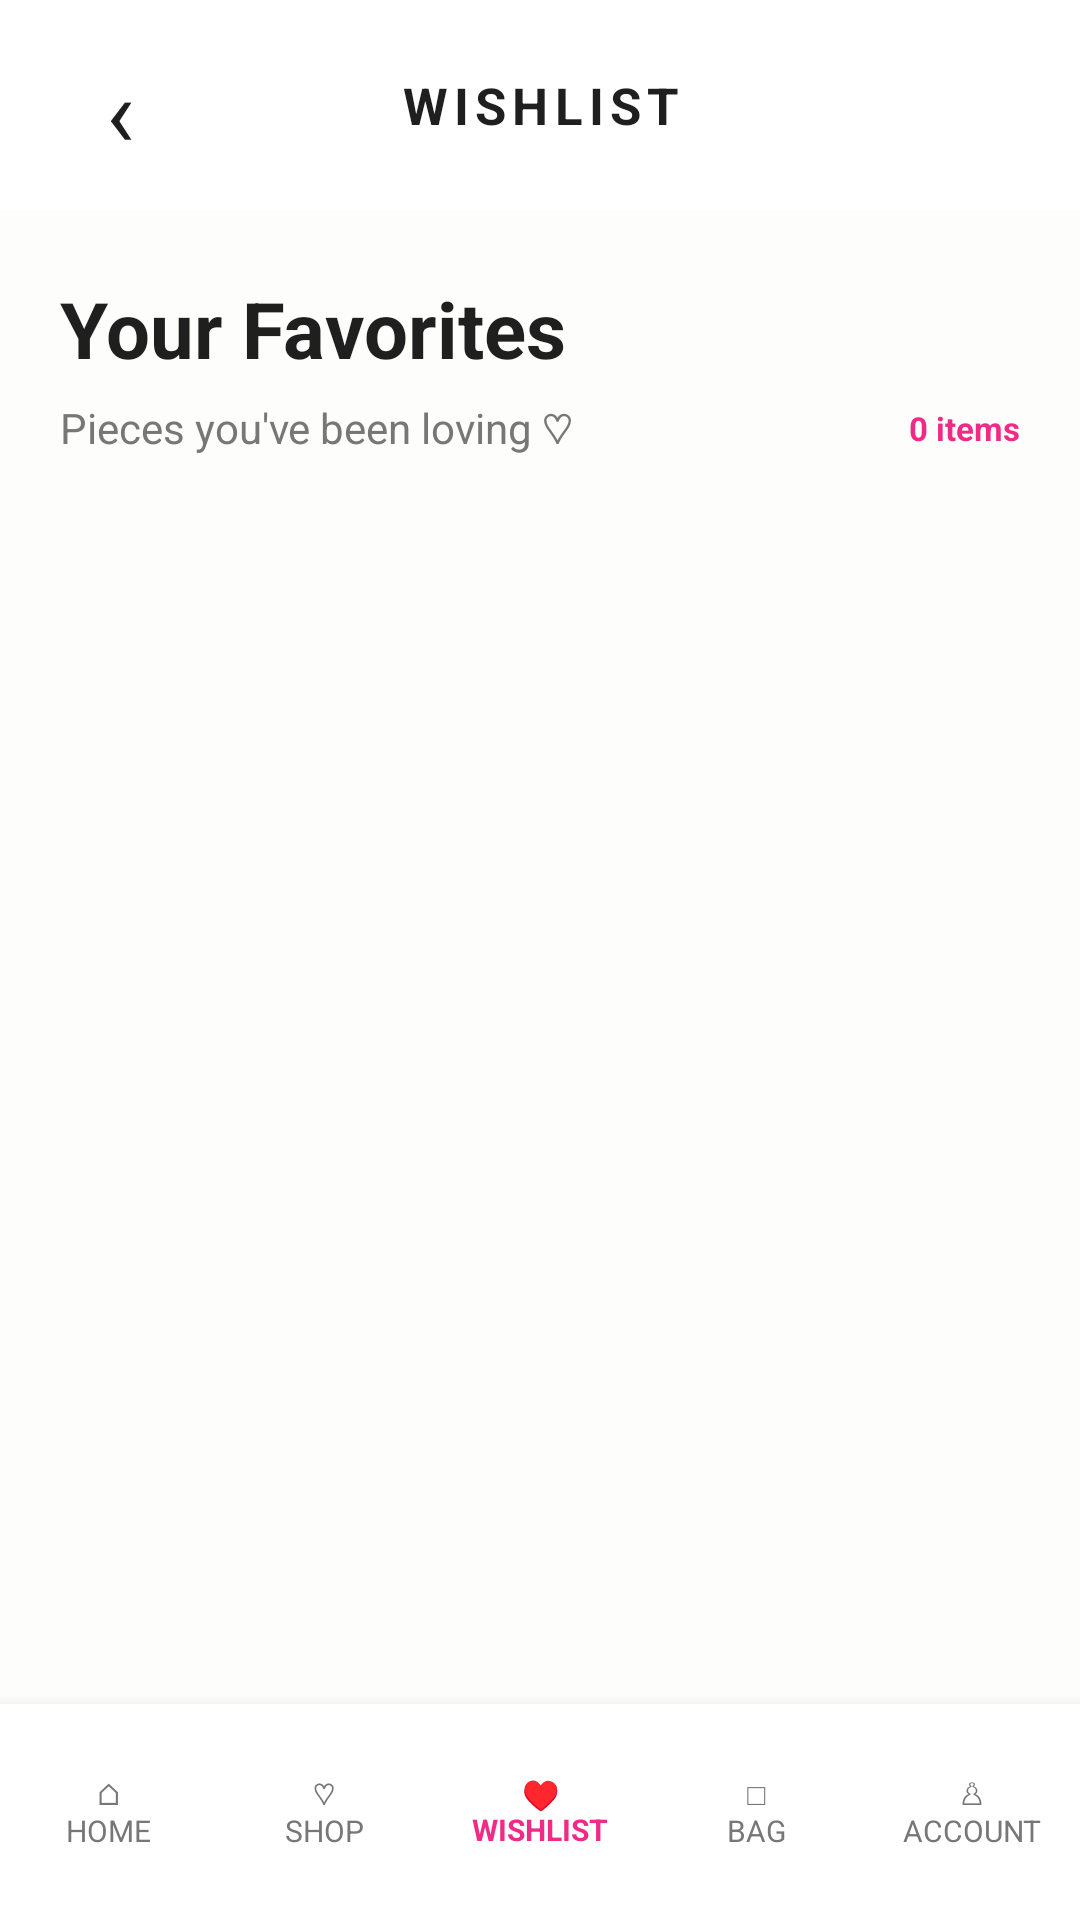

The Android layout XML behind this screen, and the referenced resources:
<!-- AndroidManifest.xml: application theme Theme.Orchidia -->
<!-- res/layout/activity_wishlist.xml -->
<?xml version="1.0" encoding="utf-8"?>
<LinearLayout
    xmlns:android="http://schemas.android.com/apk/res/android"
    xmlns:app="http://schemas.android.com/apk/res-auto"
    android:layout_width="match_parent"
    android:layout_height="match_parent"
    android:orientation="vertical"
    android:background="#FDFDFB">

    
    <LinearLayout
        android:layout_width="match_parent"
        android:layout_height="70dp"
        android:orientation="horizontal"
        android:gravity="center_vertical"
        android:paddingStart="20dp"
        android:paddingEnd="20dp"
        android:background="#FFFFFF">

        
        <TextView
            android:id="@+id/btnBack"
            android:layout_width="40dp"
            android:layout_height="40dp"
            android:gravity="center"
            android:text="‹"
            android:textColor="#1F1F1F"
            android:textSize="32sp"
            android:clickable="true"
            android:focusable="true" />

        
        <TextView
            android:layout_width="0dp"
            android:layout_height="wrap_content"
            android:layout_weight="1"
            android:gravity="center"
            android:text="WISHLIST"
            android:textColor="#1F1F1F"
            android:textSize="17sp"
            android:textStyle="bold"
            android:letterSpacing="0.12" />

        
        <View
            android:layout_width="40dp"
            android:layout_height="40dp" />

    </LinearLayout>


    
    <LinearLayout
        android:layout_width="match_parent"
        android:layout_height="0dp"
        android:layout_weight="1"
        android:orientation="vertical">

        
        <LinearLayout
            android:layout_width="match_parent"
            android:layout_height="wrap_content"
            android:orientation="vertical"
            android:paddingStart="20dp"
            android:paddingEnd="20dp"
            android:paddingTop="22dp">

            <TextView
                android:layout_width="match_parent"
                android:layout_height="wrap_content"
                android:text="Your Favorites"
                android:textColor="#1F1F1F"
                android:textSize="26sp"
                android:textStyle="bold" />

            <LinearLayout
                android:layout_width="match_parent"
                android:layout_height="wrap_content"
                android:layout_marginTop="6dp"
                android:gravity="center_vertical"
                android:orientation="horizontal">

                <TextView
                    android:layout_width="0dp"
                    android:layout_height="wrap_content"
                    android:layout_weight="1"
                    android:text="Pieces you've been loving ♡"
                    android:textColor="#777777"
                    android:textSize="14sp" />

                <TextView
                    android:id="@+id/tvCount"
                    android:layout_width="wrap_content"
                    android:layout_height="wrap_content"
                    android:text="0 items"
                    android:textColor="#F02A87"
                    android:textSize="11sp"
                    android:textStyle="bold" />

            </LinearLayout>

        </LinearLayout>


        
        <TextView
            android:id="@+id/tvEmpty"
            android:layout_width="match_parent"
            android:layout_height="wrap_content"
            android:layout_marginTop="60dp"
            android:paddingStart="30dp"
            android:paddingEnd="30dp"
            android:gravity="center"
            android:text="Your wishlist is empty ♡"
            android:textColor="#777777"
            android:textSize="14sp"
            android:visibility="gone" />


        
        <androidx.recyclerview.widget.RecyclerView
            android:id="@+id/rvWishlist"
            android:layout_width="match_parent"
            android:layout_height="0dp"
            android:layout_weight="1"
            android:layout_marginTop="18dp"
            android:paddingStart="8dp"
            android:paddingEnd="8dp"
            android:paddingBottom="20dp"
            android:clipToPadding="false"
            app:layoutManager="androidx.recyclerview.widget.GridLayoutManager" />

    </LinearLayout>


    
    <LinearLayout
        android:layout_width="match_parent"
        android:layout_height="72dp"
        android:orientation="horizontal"
        android:gravity="center"
        android:background="#FFFFFF"
        android:elevation="8dp">

        
        <TextView
            android:id="@+id/navHome"
            android:layout_width="0dp"
            android:layout_height="match_parent"
            android:layout_weight="1"
            android:gravity="center"
            android:text="⌂&#10;HOME"
            android:textColor="#777777"
            android:textSize="10sp" />

        
        <TextView
            android:id="@+id/navShop"
            android:layout_width="0dp"
            android:layout_height="match_parent"
            android:layout_weight="1"
            android:gravity="center"
            android:text="♡&#10;SHOP"
            android:textColor="#777777"
            android:textSize="10sp" />

        
        <TextView
            android:id="@+id/navWishlist"
            android:layout_width="0dp"
            android:layout_height="match_parent"
            android:layout_weight="1"
            android:gravity="center"
            android:text="♥&#10;WISHLIST"
            android:textColor="#F02A87"
            android:textSize="10sp"
            android:textStyle="bold" />

        
        <TextView
            android:id="@+id/navBag"
            android:layout_width="0dp"
            android:layout_height="match_parent"
            android:layout_weight="1"
            android:gravity="center"
            android:text="□&#10;BAG"
            android:textColor="#777777"
            android:textSize="10sp" />

        
        <TextView
            android:id="@+id/navAccount"
            android:layout_width="0dp"
            android:layout_height="match_parent"
            android:layout_weight="1"
            android:gravity="center"
            android:text="♙&#10;ACCOUNT"
            android:textColor="#777777"
            android:textSize="10sp" />

    </LinearLayout>

</LinearLayout>
<!-- resources referenced by this layout -->
<resources>
  <style name="Theme.Orchidia" parent="Base.Theme.Orchidia" />
  <style name="Base.Theme.Orchidia" parent="Theme.Material3.DayNight.NoActionBar">
          
          
      </style>
</resources>
